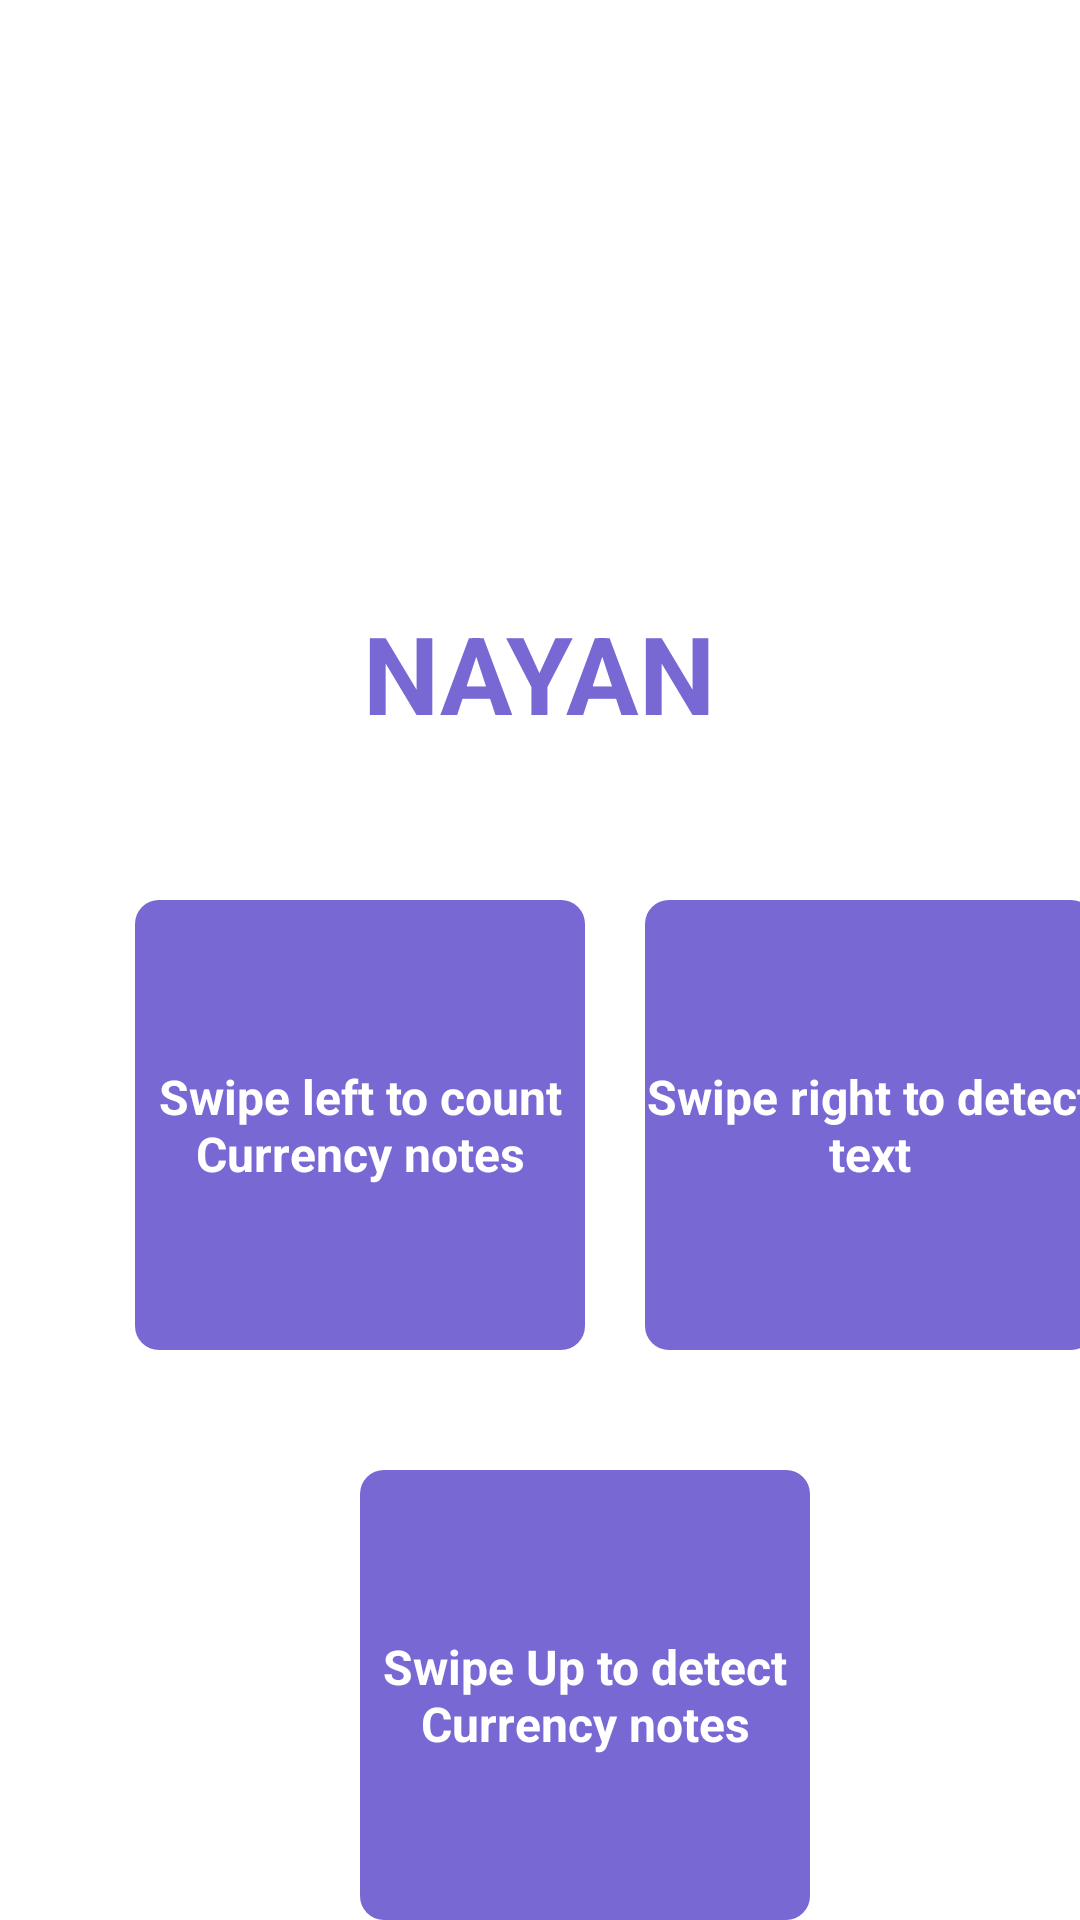

Here is an Android app screen rendered from its layout file. Give the layout XML and the strings, colors and styles it references.
<!-- AndroidManifest.xml: application theme Theme.Bemyeyes -->
<!-- res/layout/activity_main.xml -->
<RelativeLayout
    xmlns:android="http://schemas.android.com/apk/res/android"
    xmlns:tools="http://schemas.android.com/tools"
    android:layout_width="fill_parent"
    android:layout_height="fill_parent"
    android:background="#fff"
    tools:context=".MainActivity"
    android:id="@+id/relativeLayout"
    >

    

    <TextView
        android:id="@+id/textview11"
        android:layout_width="wrap_content"
        android:layout_height="wrap_content"
        android:textAlignment="center"
        android:textColor ="#7868D4"
        android:layout_marginTop="200dp"
        android:layout_centerHorizontal="true"
        android:textSize="36dp"
        android:textStyle="bold"
        android:text="NAYAN"/>

    <LinearLayout
        android:layout_width="match_parent"
        android:orientation="horizontal"
        android:layout_marginTop="300dp"
        android:layout_height="170dp">

        <LinearLayout
            android:layout_width="150dp"
            android:layout_height="150dp"
            android:background="@drawable/rounded_background"
            android:orientation="horizontal"
            android:layout_marginStart="45dp"
            android:layout_marginEnd="10dp">

            <TextView
                android:id="@+id/textview1"
                android:layout_width="wrap_content"
                android:layout_height="wrap_content"
                android:textAlignment="center"
                android:textColor ="#fff"
                android:layout_gravity="center"

                android:textSize="16sp"
                android:textStyle="bold"
                android:text="Swipe left to count Currency notes"/>

        </LinearLayout>

        <LinearLayout
            android:layout_width="150dp"
            android:layout_height="150dp"
            android:orientation="horizontal"
            android:layout_marginStart="10dp"
            android:background="@drawable/rounded_background"
            android:layout_marginEnd="45dp">

            <TextView
                android:id="@+id/textview2"
                android:layout_width="wrap_content"
                android:layout_height="wrap_content"
                android:textAlignment="center"
                android:layout_centerInParent="true"
                android:layout_gravity="center"

                android:textColor ="#fff"
                android:textSize="16sp"
                android:textStyle="bold"
                android:text="Swipe right to detect text"/>


        </LinearLayout>
    </LinearLayout>


    <LinearLayout
        android:layout_width="match_parent"
        android:layout_height="170dp"
        android:layout_marginTop="490dp"
        android:layout_gravity="center">

        <LinearLayout
            android:layout_width="150dp"
            android:layout_height="150dp"
            android:layout_marginStart="120dp"
            android:layout_marginEnd="10dp"
            android:background="@drawable/rounded_background"
            android:orientation="horizontal"
            android:layout_gravity="center">

            <TextView
                android:id="@+id/textview3"
                android:layout_width="wrap_content"
                android:layout_height="wrap_content"
                android:layout_gravity="center"
                android:text="Swipe Up to detect Currency notes"
                android:textAlignment="center"
                android:textColor="#fff"
                android:textSize="16sp"
                android:textStyle="bold" />

        </LinearLayout>
    </LinearLayout>

</RelativeLayout>
<!-- resources referenced by this layout -->
<resources>
  <!-- drawable rounded_background (drawable) -->
  <shape xmlns:android="http://schemas.android.com/apk/res/android">
      <solid android:color="#7868D4" />
      <corners android:radius="8dp" />
  </shape>
  <style name="Theme.Bemyeyes" parent="Theme.MaterialComponents.DayNight.DarkActionBar">
          
          <item name="colorPrimary">@color/purple_500</item>
          <item name="colorPrimaryVariant">@color/purple_700</item>
          <item name="colorOnPrimary">@color/white</item>
          
          <item name="colorSecondary">@color/teal_200</item>
          <item name="colorSecondaryVariant">@color/teal_700</item>
          <item name="colorOnSecondary">@color/black</item>
          
          <item name="android:statusBarColor" tools:targetApi="l">?attr/colorPrimaryVariant</item>
          
      </style>
  <color name="purple_500">#FF6200EE</color>
  <color name="purple_700">#FF3700B3</color>
  <color name="white">#FFFFFFFF</color>
  <color name="teal_200">#FF03DAC5</color>
  <color name="teal_700">#FF018786</color>
  <color name="black">#FF000000</color>
</resources>
